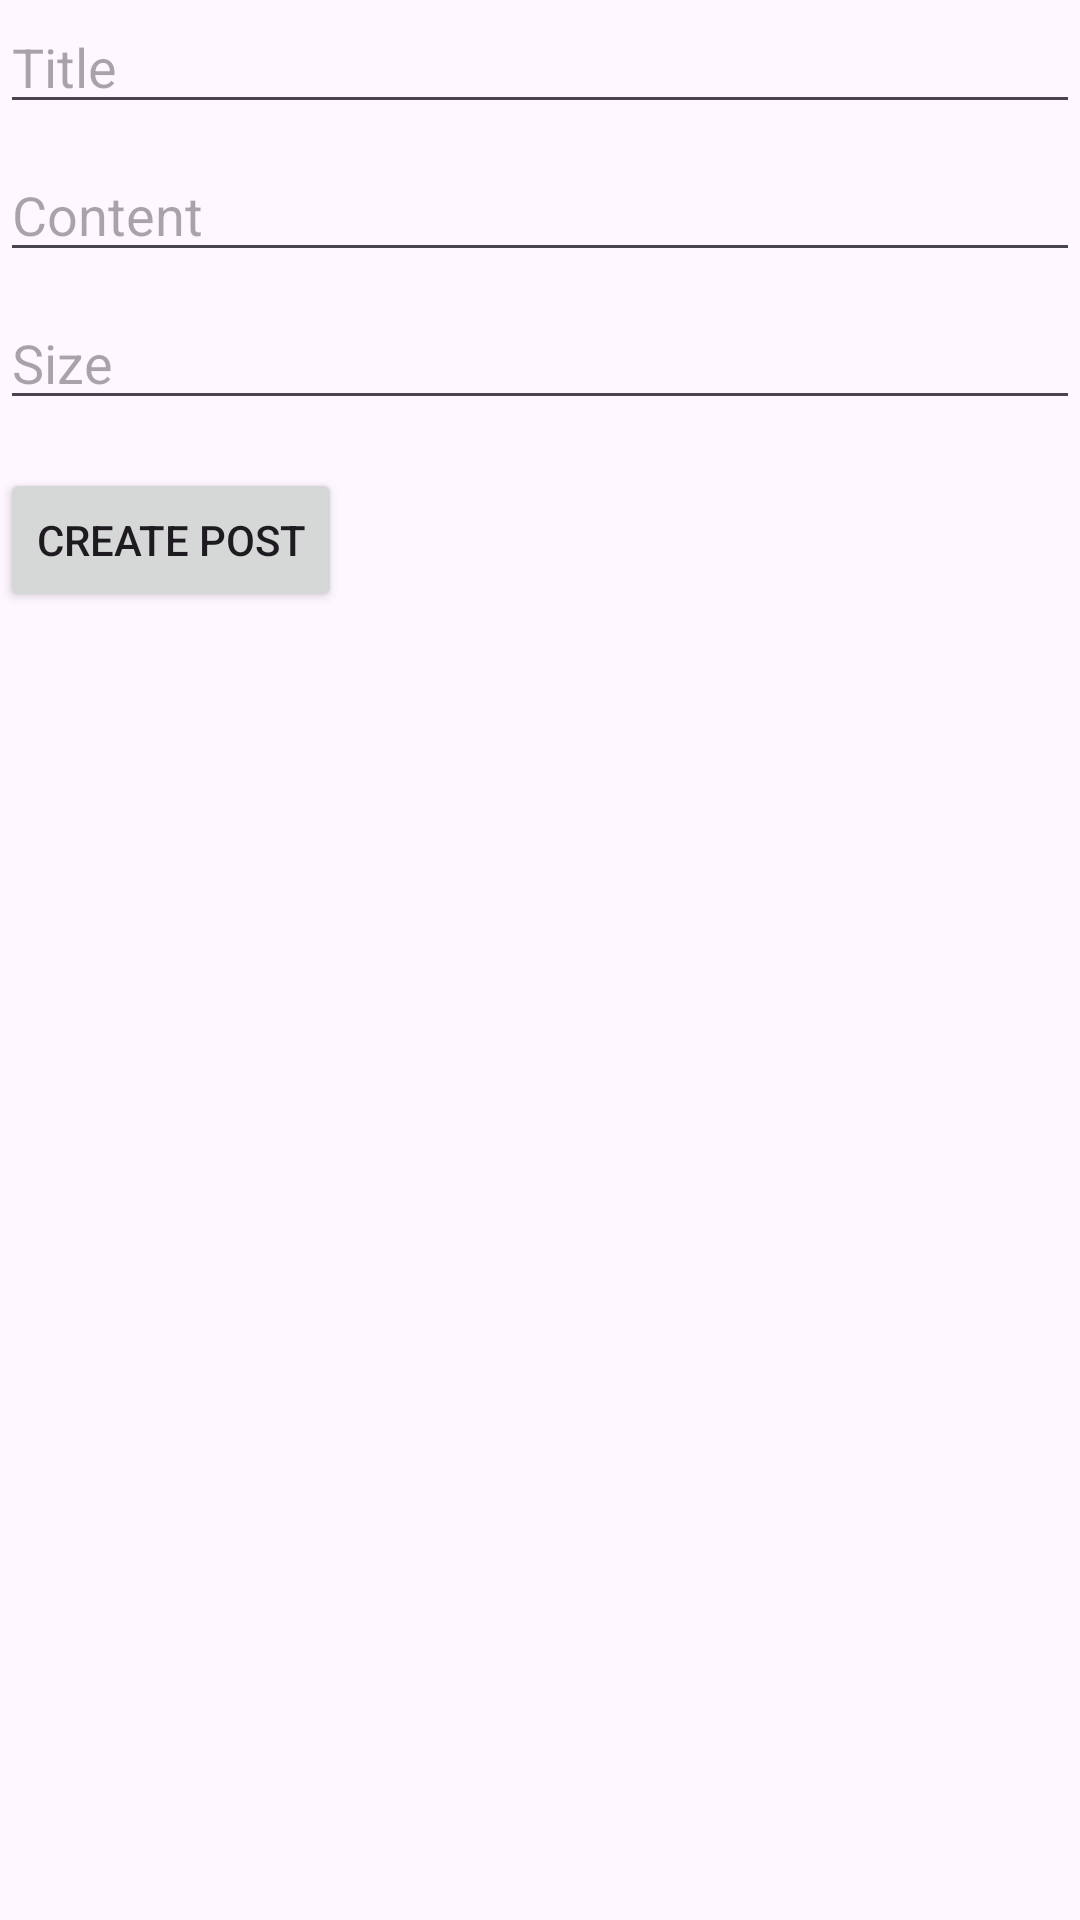

Produce the Android XML layout that renders to this screen, including the resource entries it uses.
<!-- AndroidManifest.xml: application theme Theme.MesDoigtsDeFeesApp -->
<!-- res/layout/fragment_new_post.xml -->
<RelativeLayout xmlns:android="http://schemas.android.com/apk/res/android"
    android:layout_width="match_parent"
    android:layout_height="match_parent">

    <EditText
        android:id="@+id/editTextTitle"
        android:layout_width="match_parent"
        android:layout_height="wrap_content"
        android:hint="Title"/>

    <EditText
        android:id="@+id/editTextContent"
        android:layout_width="match_parent"
        android:layout_height="wrap_content"
        android:layout_below="@id/editTextTitle"
        android:layout_marginTop="8dp"
        android:hint="Content"/>

    <EditText
        android:id="@+id/editTextSize"
        android:layout_width="match_parent"
        android:layout_height="wrap_content"
        android:layout_below="@id/editTextContent"
        android:layout_marginTop="8dp"
        android:hint="Size"/>
    <Button
        android:id="@+id/buttonCreatePost"
        android:layout_width="wrap_content"
        android:layout_height="wrap_content"
        android:layout_below="@id/editTextSize"
        android:layout_marginTop="16dp"
        android:text="Create Post"/>
</RelativeLayout>
<!-- resources referenced by this layout -->
<resources>
  <style name="Theme.MesDoigtsDeFeesApp" parent="Base.Theme.MesDoigtsDeFeesApp" />
  <style name="Base.Theme.MesDoigtsDeFeesApp" parent="Theme.Material3.DayNight.NoActionBar">
          
          
      </style>
</resources>
